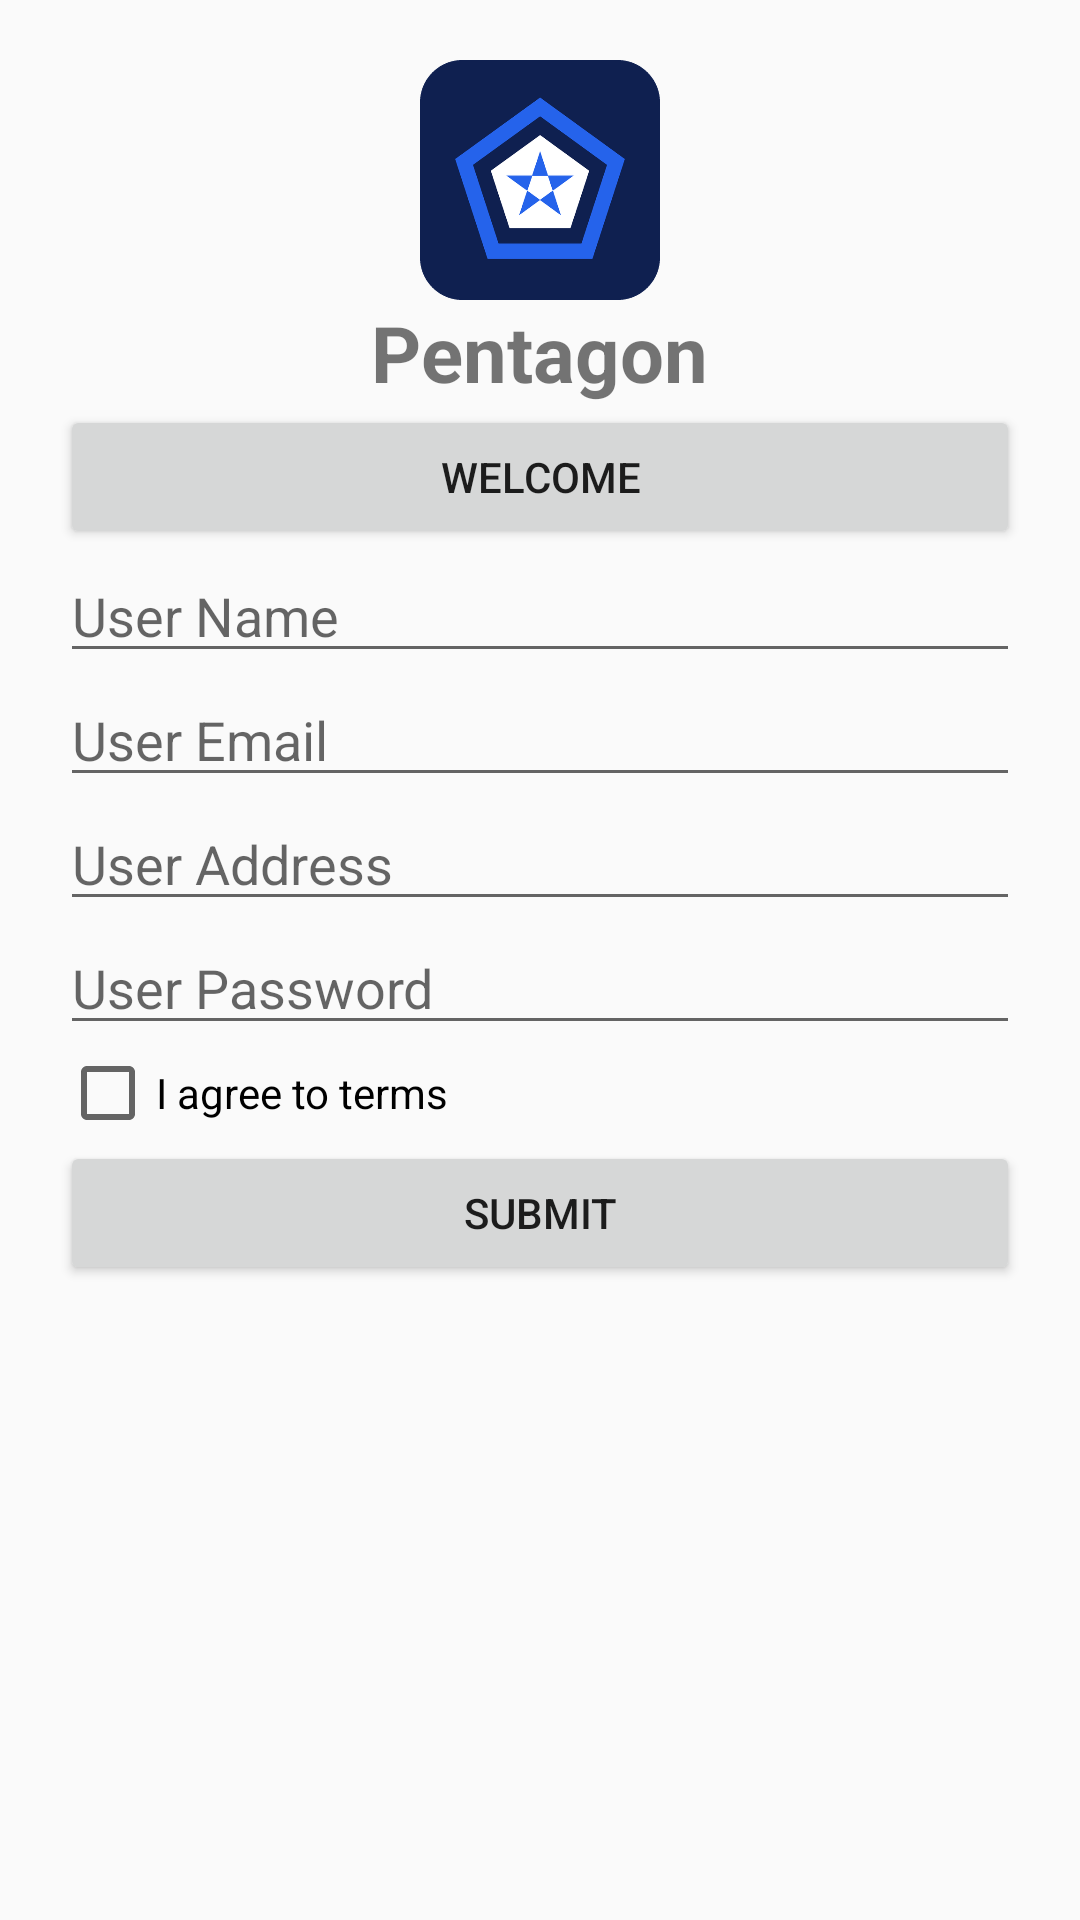

Android layout source for this screen:
<!-- AndroidManifest.xml: application theme Theme.AppCompat.Light.NoActionBar -->
<!-- res/layout/activity_main.xml -->
<androidx.constraintlayout.widget.ConstraintLayout
    xmlns:android="http://schemas.android.com/apk/res/android"
    xmlns:app="http://schemas.android.com/apk/res-auto"
    android:layout_width="match_parent"
    android:layout_height="match_parent">

    <ScrollView
        android:layout_width="0dp"
        android:layout_height="0dp"
        app:layout_constraintTop_toTopOf="parent"
        app:layout_constraintBottom_toBottomOf="parent"
        app:layout_constraintStart_toStartOf="parent"
        app:layout_constraintEnd_toEndOf="parent">

        <LinearLayout
            android:layout_width="match_parent"
            android:layout_height="wrap_content"
            android:orientation="vertical"
            android:padding="20dp">

            <ImageView
                android:layout_width="80dp"
                android:layout_height="80dp"
                android:layout_gravity="center"
                android:src="@drawable/pentagon_logo"/>

            <TextView
                android:layout_width="wrap_content"
                android:layout_height="wrap_content"
                android:layout_gravity="center"
                android:text="Pentagon"
                android:textSize="26sp"
                android:textStyle="bold"/>

            <Button
                android:id="@+id/btnWelcome"
                android:layout_width="match_parent"
                android:layout_height="wrap_content"
                android:text="Welcome"/>

            <EditText
                android:id="@+id/etName"
                android:layout_width="match_parent"
                android:layout_height="wrap_content"
                android:hint="User Name"/>

            <EditText
                android:id="@+id/etEmail"
                android:layout_width="match_parent"
                android:layout_height="wrap_content"
                android:hint="User Email"
                android:inputType="textEmailAddress"/>

            <EditText
                android:id="@+id/etAddress"
                android:layout_width="match_parent"
                android:layout_height="wrap_content"
                android:hint="User Address"/>

            <EditText
                android:id="@+id/etPassword"
                android:layout_width="match_parent"
                android:layout_height="wrap_content"
                android:hint="User Password"
                android:inputType="textPassword"/>

            <CheckBox
                android:id="@+id/cbAgree"
                android:layout_width="wrap_content"
                android:layout_height="wrap_content"
                android:text="I agree to terms"/>

            <Button
                android:id="@+id/btnSubmit"
                android:layout_width="match_parent"
                android:layout_height="wrap_content"
                android:text="Submit"/>
        </LinearLayout>
    </ScrollView>
</androidx.constraintlayout.widget.ConstraintLayout>
<!-- resources referenced by this layout -->
<resources>
  <!-- drawable pentagon_logo: png bitmap (drawable, 30653 bytes) -->
</resources>
